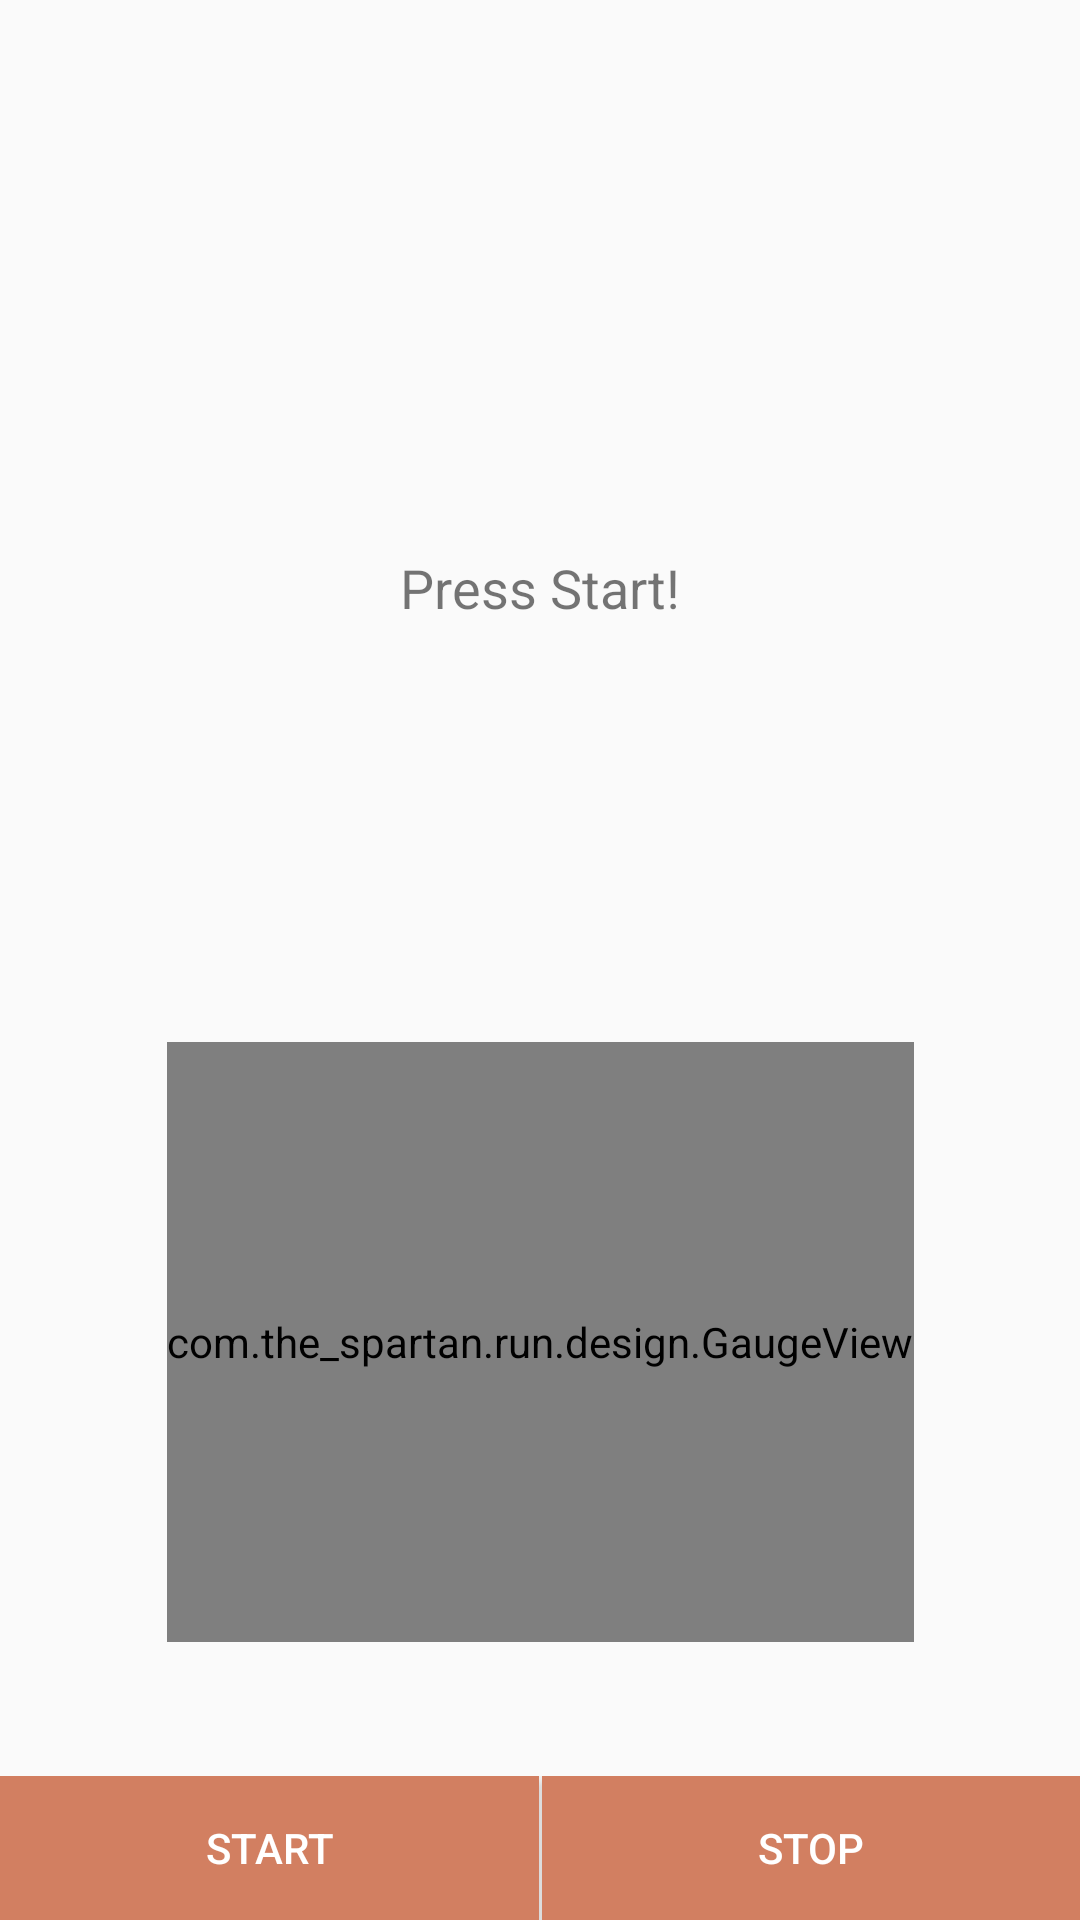

Android layout source for this screen:
<!-- AndroidManifest.xml: application theme MyTheme -->
<!-- res/layout/activity_speedometer.xml -->
<?xml version="1.0" encoding="utf-8"?>
<android.support.constraint.ConstraintLayout xmlns:android="http://schemas.android.com/apk/res/android"
    xmlns:app="http://schemas.android.com/apk/res-auto"
    xmlns:tools="http://schemas.android.com/tools"
    android:layout_width="match_parent"
    android:layout_height="match_parent"
    tools:context="com.the_spartan.run.activities.Speedometer">

    <com.the_spartan.run.design.GaugeView
        android:id="@+id/current_speed_gauge"
        android:layout_width="wrap_content"
        android:layout_height="200dp"
        android:layout_marginBottom="8dp"
        android:layout_marginEnd="8dp"
        android:layout_marginLeft="8dp"
        android:layout_marginRight="8dp"
        android:layout_marginStart="8dp"
        android:layout_marginTop="8dp"
        app:layout_constraintBottom_toBottomOf="@+id/relativeLayout"
        app:layout_constraintEnd_toEndOf="parent"
        app:layout_constraintHorizontal_bias="0.502"
        app:layout_constraintStart_toStartOf="parent"
        app:layout_constraintTop_toTopOf="@+id/relativeLayout"
        app:layout_constraintVertical_bias="0.8" />

    <TextView
        android:id="@+id/tv_current_speed"
        android:layout_width="wrap_content"
        android:layout_height="wrap_content"
        android:layout_marginBottom="8dp"
        android:layout_marginEnd="8dp"
        android:layout_marginLeft="8dp"
        android:layout_marginRight="8dp"
        android:layout_marginStart="8dp"
        android:layout_marginTop="8dp"
        android:textSize="18sp"
        android:text="Press Start!"
        app:layout_constraintBottom_toTopOf="@+id/tv_distance"
        app:layout_constraintEnd_toEndOf="parent"
        app:layout_constraintStart_toStartOf="parent"
        app:layout_constraintTop_toTopOf="parent"
        app:layout_constraintVertical_bias="1.0" />

    <TextView
        android:id="@+id/tv_distance"
        android:layout_width="wrap_content"
        android:layout_height="0dp"
        android:layout_marginBottom="8dp"
        android:layout_marginEnd="8dp"
        android:layout_marginLeft="8dp"
        android:layout_marginRight="8dp"
        android:layout_marginStart="8dp"
        android:layout_marginTop="216dp"
        android:text=""
        android:textSize="18sp"
        app:layout_constraintEnd_toEndOf="parent"
        app:layout_constraintStart_toStartOf="parent"
        app:layout_constraintTop_toTopOf="parent" />

    <RelativeLayout
        android:id="@+id/relativeLayout"
        android:layout_width="match_parent"
        android:layout_height="wrap_content">

        <LinearLayout
            android:layout_width="match_parent"
            android:layout_height="wrap_content"
            android:layout_alignParentBottom="true"
            android:orientation="horizontal">

            <Button
                android:id="@+id/btn_start"
                android:layout_width="match_parent"
                android:layout_height="wrap_content"
                android:layout_weight="1"
                android:background="@drawable/button_shape"
                android:text="Start"
                android:textColor="@android:color/white" />

            <View
                android:layout_width="1dp"
                android:layout_height="1dp" />

            <Button
                android:id="@+id/btn_stop"
                android:layout_width="match_parent"
                android:layout_height="wrap_content"
                android:layout_weight="1"
                android:background="@drawable/button_shape"
                android:text="Stop"
                android:textColor="@android:color/white" />

        </LinearLayout>

    </RelativeLayout>
</android.support.constraint.ConstraintLayout>
<!-- resources referenced by this layout -->
<resources>
  <!-- drawable button_shape (drawable) -->
  <?xml version="1.0" encoding="utf-8"?>
  
  <shape xmlns:android="http://schemas.android.com/apk/res/android"
      android:shape="rectangle">
      <solid android:color="#d27f61" />
  </shape>
  <style name="MyTheme" parent="Theme.AppCompat.Light.DarkActionBar">
          <item name="colorPrimary">#ffa035</item>
          <item name="colorPrimaryDark">#db7e15</item>
          <item name="colorAccent">#063e70</item>
      </style>
</resources>
